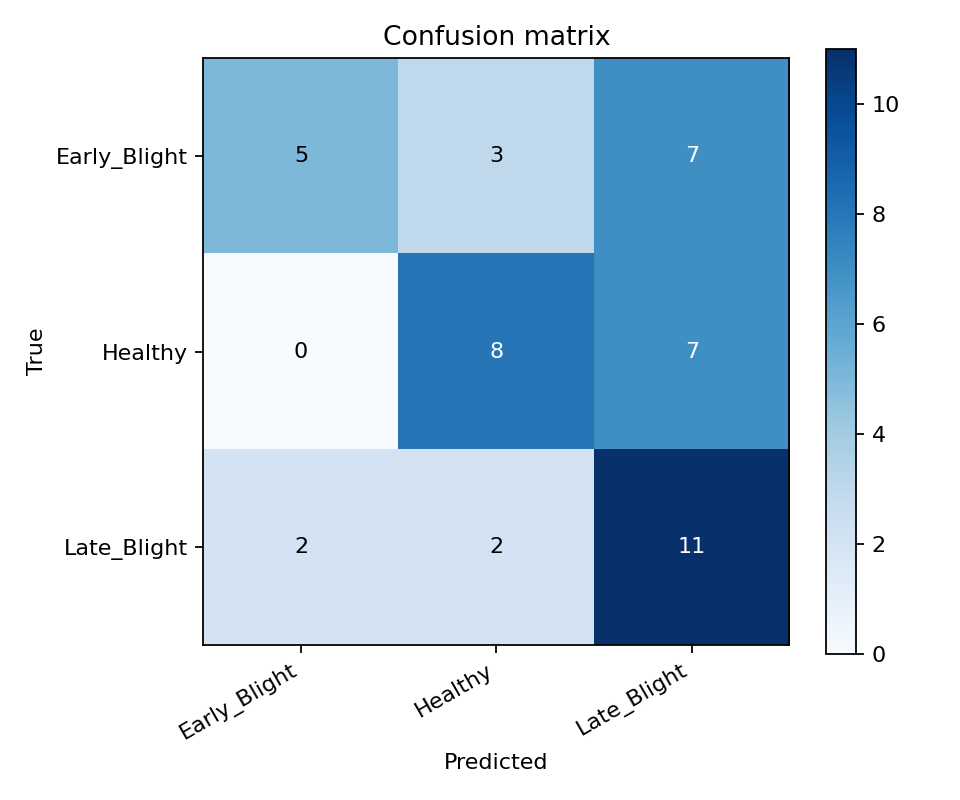

The file beside this chart, header and first rows:
true/pred, Early_Blight, Healthy, Late_Blight
Early_Blight, 5, 3, 7
Healthy, 0, 8, 7
Late_Blight, 2, 2, 11
